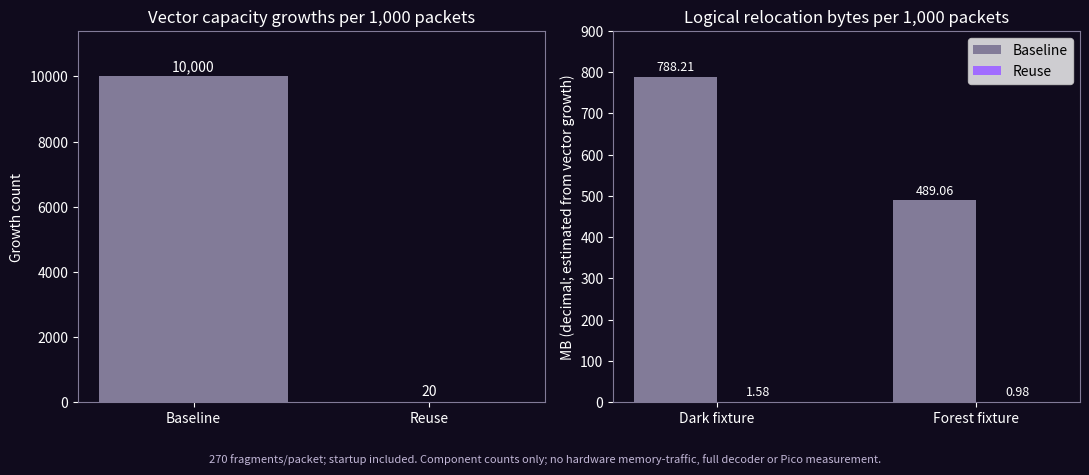

Reproduce this figure in Python. (Note: this script raises an exception after producing the figure.)
from pathlib import Path
import matplotlib
matplotlib.use("Agg")
import matplotlib.pyplot as plt
fig,axes=plt.subplots(1,2,figsize=(11,4.8))
fig.patch.set_facecolor("#100b1d")
for ax in axes:
 ax.set_facecolor("#100b1d");ax.tick_params(colors="white")
 for sp in ax.spines.values():sp.set_color("#827b98")
 ax.yaxis.label.set_color("white");ax.title.set_color("white")
axes[0].bar(["Baseline","Reuse"],[10000,20],color=["#827b98","#a16cff"])
axes[0].set_title("Vector capacity growths per 1,000 packets")
axes[0].set_ylabel("Growth count")
for x,y in enumerate([10000,20]):axes[0].text(x,y+180,f"{y:,}",ha="center",color="white")
axes[0].set_ylim(0,11400)
x=[0,1];width=.32
for offset,values,color,label in [(-width/2,[788.214,489.064],"#827b98","Baseline"),(width/2,[1.576428,.978128],"#a16cff","Reuse")]:
 bars=axes[1].bar([v+offset for v in x],values,width,color=color,label=label)
 for b,v in zip(bars,values):axes[1].text(b.get_x()+b.get_width()/2,v+15,f"{v:.2f}",ha="center",color="white",fontsize=9)
axes[1].set_xticks(x,["Dark fixture","Forest fixture"]);axes[1].set_title("Logical relocation bytes per 1,000 packets")
axes[1].set_ylabel("MB (decimal; estimated from vector growth)");axes[1].legend()
axes[1].set_ylim(0,900)
fig.text(.5,.025,"270 fragments/packet; startup included. Component counts only; no hardware memory-traffic, full decoder or Pico measurement.",ha="center",color="#c2b7d7",fontsize=8)
fig.tight_layout(rect=[0,.07,1,1]);fig.savefig(Path(__file__).with_name("packet-recycle.png"),dpi=180)
